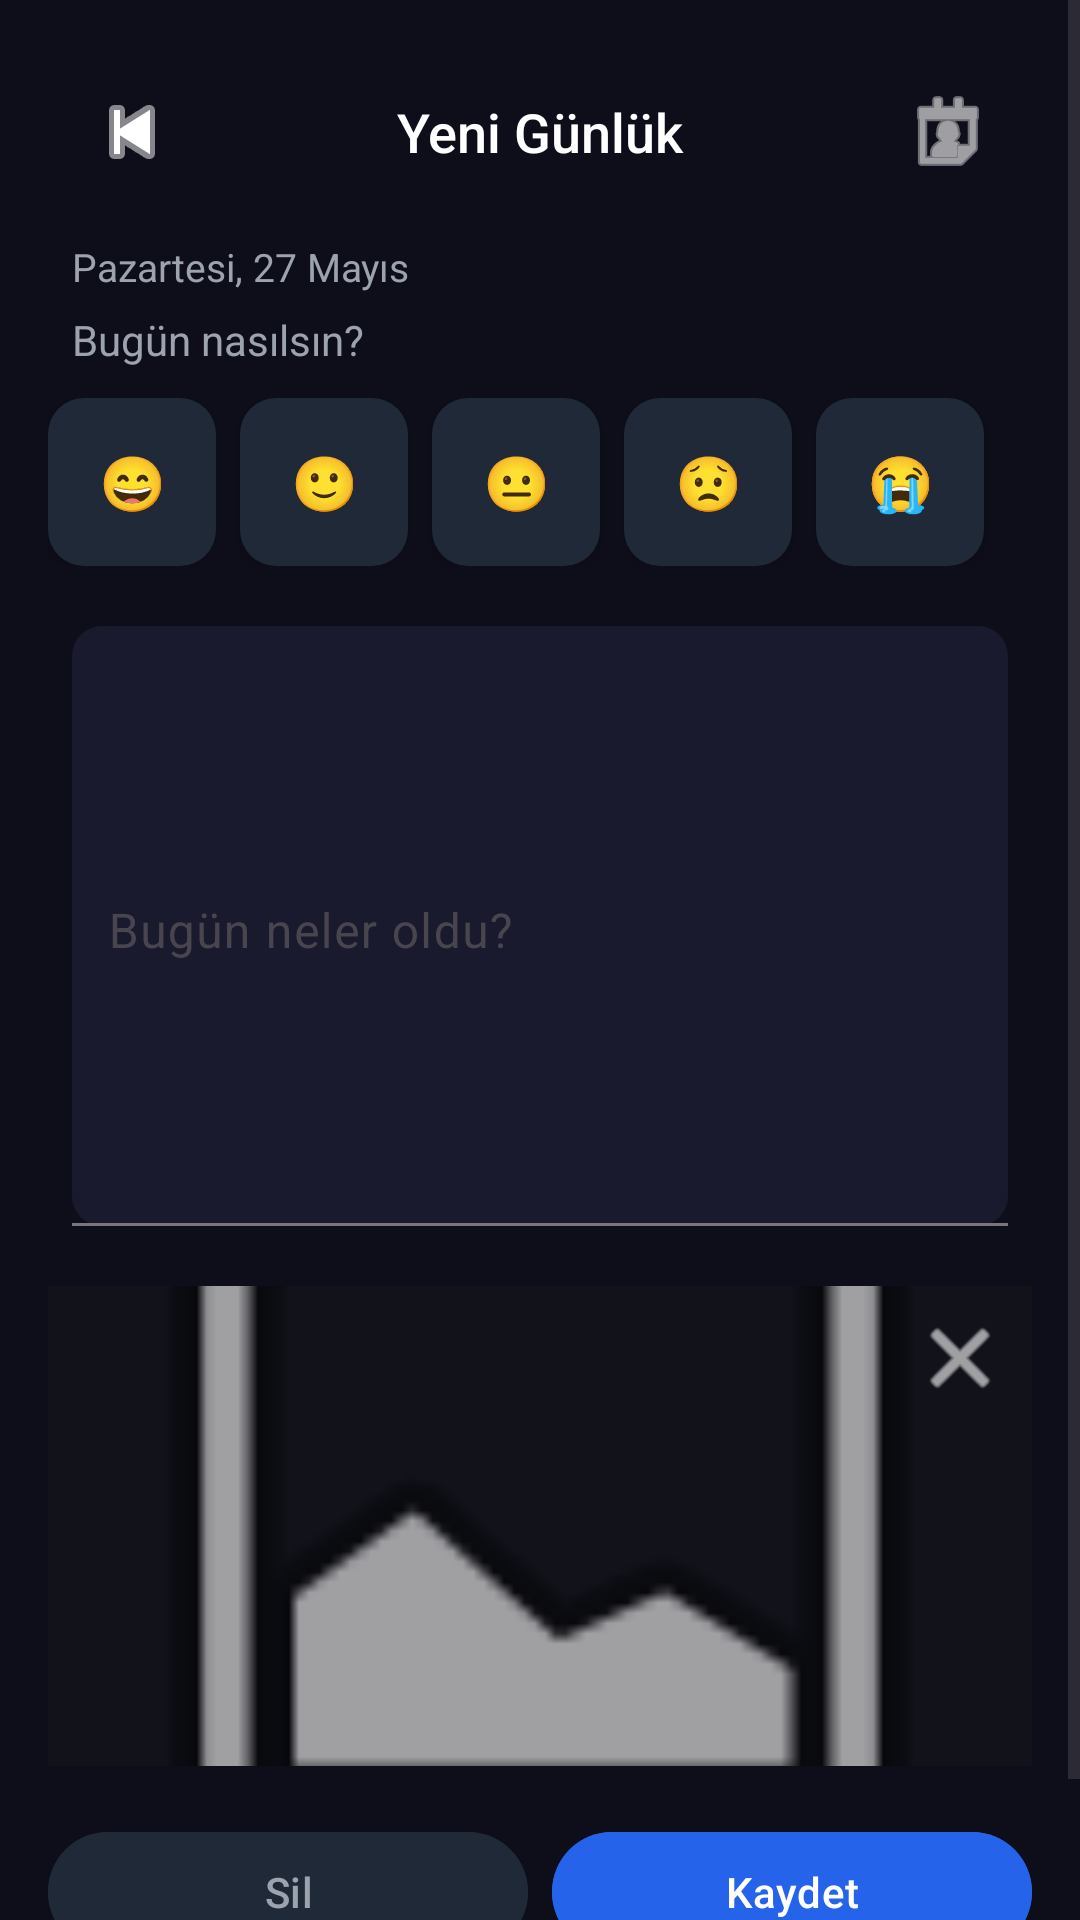

Write the Android layout XML for this screen, with the resource values it uses.
<!-- AndroidManifest.xml: application theme Theme.Diary -->
<!-- res/layout/fragment_new_entry.xml -->
<ScrollView xmlns:android="http://schemas.android.com/apk/res/android"
    xmlns:app="http://schemas.android.com/apk/res-auto"
    android:id="@+id/scrollView"
    android:layout_width="match_parent"
    android:layout_height="match_parent"
    android:fillViewport="true"
    android:background="#0E0E1A">

    <LinearLayout
        android:id="@+id/containerLayout"
        android:layout_width="match_parent"
        android:layout_height="wrap_content"
        android:orientation="vertical"
        android:padding="16dp">

        
        <LinearLayout
            android:layout_width="match_parent"
            android:layout_height="56dp"
            android:orientation="horizontal"
            android:gravity="center_vertical"
            android:paddingStart="8dp"
            android:paddingEnd="8dp">

            <ImageButton
                android:id="@+id/btnClose"
                android:layout_width="40dp"
                android:layout_height="40dp"
                android:src="@android:drawable/ic_media_previous"
                app:tint="#FFFFFF"
                android:background="@android:color/transparent"
                android:contentDescription="Geri" />

            <TextView
                android:layout_width="0dp"
                android:layout_height="wrap_content"
                android:layout_weight="1"
                android:text="Yeni Günlük"
                android:textSize="18sp"
                android:textColor="#FFFFFF"
                android:gravity="center"
                android:fontFamily="sans-serif-medium" />

            <ImageButton
                android:id="@+id/btnCalendar"
                android:layout_width="40dp"
                android:layout_height="40dp"
                android:src="@android:drawable/ic_menu_my_calendar"
                app:tint="#FFFFFF"
                android:background="@android:color/transparent"
                android:contentDescription="Takvim" />
        </LinearLayout>

        <TextView
            android:id="@+id/tvDate"
            android:layout_width="match_parent"
            android:layout_height="wrap_content"
            android:text="Pazartesi, 27 Mayıs"
            android:textColor="#9CA3AF"
            android:layout_marginTop="8dp"
            android:layout_marginStart="8dp"
            android:textSize="13sp" />

        <TextView
            android:layout_width="match_parent"
            android:layout_height="wrap_content"
            android:text="Bugün nasılsın?"
            android:textColor="#9CA3AF"
            android:layout_marginTop="6dp"
            android:layout_marginStart="8dp"
            android:textSize="14sp" />

        
        <LinearLayout
            android:layout_width="match_parent"
            android:layout_height="wrap_content"
            android:orientation="horizontal"
            android:layout_marginTop="10dp"
            android:gravity="start">

            <Button
                android:id="@+id/emoji1"
                android:layout_width="56dp"
                android:layout_height="56dp"
                android:layout_marginEnd="8dp"
                android:background="@drawable/bg_chip"
                android:text="😄"
                android:textSize="18sp" />

            <Button
                android:id="@+id/emoji2"
                android:layout_width="56dp"
                android:layout_height="56dp"
                android:layout_marginEnd="8dp"
                android:background="@drawable/bg_chip"
                android:text="🙂"
                android:textSize="18sp" />

            <Button
                android:id="@+id/emoji3"
                android:layout_width="56dp"
                android:layout_height="56dp"
                android:layout_marginEnd="8dp"
                android:background="@drawable/bg_chip"
                android:text="😐"
                android:textSize="18sp" />

            <Button
                android:id="@+id/emoji4"
                android:layout_width="56dp"
                android:layout_height="56dp"
                android:layout_marginEnd="8dp"
                android:background="@drawable/bg_chip"
                android:text="😟"
                android:textSize="18sp" />

            <Button
                android:id="@+id/emoji5"
                android:layout_width="56dp"
                android:layout_height="56dp"
                android:background="@drawable/bg_chip"
                android:text="😭"
                android:textSize="18sp" />

        </LinearLayout>

        
        <com.google.android.material.textfield.TextInputLayout
            android:layout_width="match_parent"
            android:layout_height="wrap_content"
            app:boxBackgroundMode="filled"
            app:boxBackgroundColor="#1A1A2E"
            app:boxCornerRadiusTopStart="10dp"
            app:boxCornerRadiusTopEnd="10dp"
            app:boxCornerRadiusBottomStart="10dp"
            app:boxCornerRadiusBottomEnd="10dp"
            android:layout_marginTop="12dp"
            android:padding="8dp">

            <com.google.android.material.textfield.TextInputEditText
                android:id="@+id/editText"
                android:layout_width="match_parent"
                android:layout_height="200dp"
                android:gravity="top"
                android:hint="Bugün neler oldu?"
                android:inputType="textMultiLine"
                android:textColor="#FFFFFF"
                android:textColorHint="#9CA3AF"
                android:padding="12dp" />
        </com.google.android.material.textfield.TextInputLayout>

        
        <FrameLayout
            android:layout_width="match_parent"
            android:layout_height="160dp"
            android:layout_marginTop="12dp">

            <ImageView
                android:id="@+id/previewImage"
                android:layout_width="match_parent"
                android:layout_height="match_parent"
                android:scaleType="centerCrop"
                android:src="@android:drawable/ic_menu_gallery"
                android:background="#11121A"
                android:contentDescription="@null" />

            <ImageButton
                android:id="@+id/btnRemovePhoto"
                android:layout_width="32dp"
                android:layout_height="32dp"
                android:layout_gravity="end|top"
                android:layout_margin="8dp"
                android:src="@android:drawable/ic_menu_close_clear_cancel"
                app:tint="#FFFFFF"
                android:background="@android:color/transparent"
                android:contentDescription="Resmi kaldır" />

        </FrameLayout>

        <View android:layout_width="match_parent" android:layout_height="18dp" />

        
        <LinearLayout
            android:layout_width="match_parent"
            android:layout_height="wrap_content"
            android:orientation="horizontal"
            android:gravity="center"
            android:weightSum="2">

            <com.google.android.material.button.MaterialButton
                android:id="@+id/btnDelete"
                android:layout_width="0dp"
                android:layout_height="48dp"
                android:layout_weight="1"
                android:layout_marginEnd="8dp"
                android:text="Sil"
                android:textColor="#9CA3AF"
                android:backgroundTint="#1F2937"
                app:cornerRadius="24dp" />

            <com.google.android.material.button.MaterialButton
                android:id="@+id/btnSave"
                android:layout_width="0dp"
                android:layout_height="48dp"
                android:layout_weight="1"
                android:text="Kaydet"
                android:textColor="#FFFFFF"
                android:backgroundTint="#2563EB"
                app:cornerRadius="24dp" />

        </LinearLayout>

        
        <View android:layout_width="match_parent" android:layout_height="20dp" />

        
    </LinearLayout>
</ScrollView>
<!-- resources referenced by this layout -->
<resources>
  <!-- drawable bg_chip (drawable) -->
  <?xml version="1.0" encoding="utf-8"?>
  <shape xmlns:android="http://schemas.android.com/apk/res/android"
      android:shape="rectangle">
  
      
      <solid android:color="#1F2937" />
      <corners android:radius="12dp" />
      <size android:height="56dp" android:width="56dp" />
  
  </shape>
  <style name="Theme.Diary" parent="Base.Theme.Diary">
          <item name="android:windowBackground">@android:color/white</item>
          <item name="android:statusBarColor">@android:color/white</item>
          <item name="android:windowLightStatusBar">true</item>
          <item name="android:navigationBarColor">@android:color/white</item>
          <item name="android:windowLightNavigationBar" tools:targetApi="o_mr1">true</item>
      </style>
  <style name="Base.Theme.Diary" parent="Theme.Material3.Light.NoActionBar">
          
          <item name="colorPrimary">#3B82F6</item>
          <item name="colorPrimaryVariant">#2563EB</item>
          <item name="colorOnPrimary">#FFFFFF</item>
      </style>
</resources>
